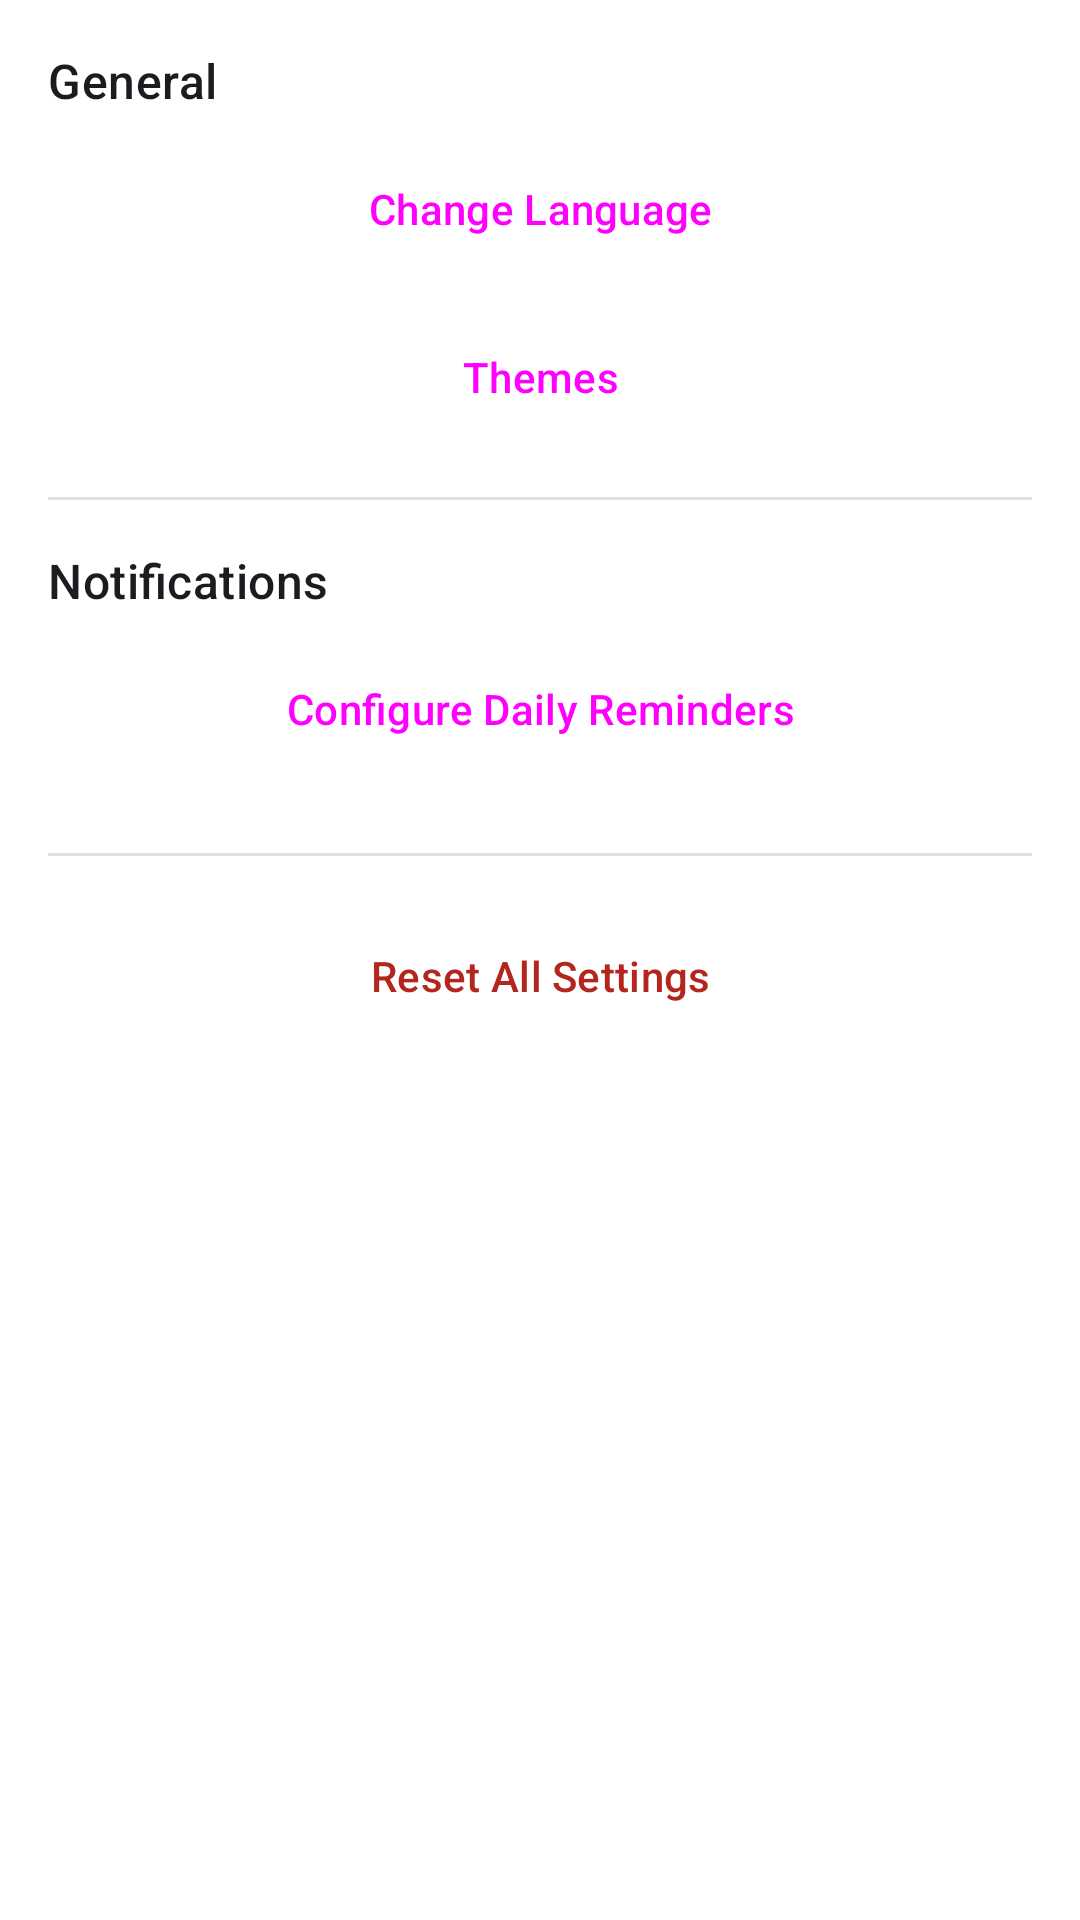

The Android layout XML behind this screen, and the referenced resources:
<!-- AndroidManifest.xml: application theme Theme.GamifyLife -->
<!-- res/layout/fragment_settings.xml -->
<?xml version="1.0" encoding="utf-8"?>
<ScrollView xmlns:android="http://schemas.android.com/apk/res/android"
    xmlns:tools="http://schemas.android.com/tools"
    android:layout_width="match_parent"
    android:layout_height="match_parent"
    tools:context=".ui.settings.SettingsFragment">

    <LinearLayout
        android:layout_width="match_parent"
        android:layout_height="wrap_content"
        android:orientation="vertical"
        android:padding="16dp">

        <TextView
            android:layout_width="wrap_content"
            android:layout_height="wrap_content"
            android:text="@string/settings_category_general"
            android:textAppearance="?attr/textAppearanceTitleMedium"
            android:layout_marginBottom="8dp"/>

        <Button
            android:id="@+id/buttonChangeLanguage"
            android:layout_width="match_parent"
            android:layout_height="wrap_content"
            android:text="@string/menu_change_language"
            style="?attr/materialButtonOutlinedStyle"
            android:layout_marginBottom="8dp"/>

        <Button
            android:id="@+id/buttonChangeTheme"
            android:layout_width="match_parent"
            android:layout_height="wrap_content"
            android:text="@string/menu_themes"
            style="?attr/materialButtonOutlinedStyle"
            android:layout_marginBottom="16dp"/>

        <View
            android:layout_width="match_parent"
            android:layout_height="1dp"
            android:background="?android:attr/listDivider"
            android:layout_marginBottom="16dp"/>

        <TextView
            android:layout_width="wrap_content"
            android:layout_height="wrap_content"
            android:text="@string/settings_category_notifications"
            android:textAppearance="?attr/textAppearanceTitleMedium"
            android:layout_marginBottom="8dp"/>

        <Button
            android:id="@+id/buttonNotificationSettings"
            android:layout_width="match_parent"
            android:layout_height="wrap_content"
            android:text="@string/settings_configure_notifications"
            style="?attr/materialButtonOutlinedStyle"
            android:layout_marginBottom="8dp"/>

        <View
            android:layout_width="match_parent"
            android:layout_height="1dp"
            android:background="?android:attr/listDivider"
            android:layout_marginTop="16dp"
            android:layout_marginBottom="16dp"/>

        <Button
            android:id="@+id/buttonResetSettings"
            android:layout_width="match_parent"
            android:layout_height="wrap_content"
            android:text="@string/setting_reset_all_settings"
            style="?attr/materialButtonOutlinedStyle"
            android:textColor="?attr/colorError" />
    </LinearLayout>
</ScrollView>
<!-- resources referenced by this layout -->
<resources>
  <string name="menu_change_language">Change Language</string>
  <string name="menu_themes">Themes</string>
  <string name="setting_reset_all_settings">Reset All Settings</string>
  <string name="settings_category_general">General</string>
  <string name="settings_category_notifications">Notifications</string>
  <string name="settings_configure_notifications">Configure Daily Reminders</string>
  <style name="Theme.GamifyLife" parent="Base.Theme.GamifyLife" />
  <style name="Base.Theme.GamifyLife" parent="Theme.Material3.DayNight.NoActionBar">
          <item name="navHeaderBackground">@drawable/side_nav_bar_light_orange</item> 
          
          <item name="colorPrimary">@color/orange_primary_light</item>
          <item name="colorOnPrimary">@color/orange_onPrimary_light</item>
          <item name="colorPrimaryContainer">@color/orange_primaryContainer_light</item>
          <item name="colorOnPrimaryContainer">@color/orange_onPrimaryContainer_light</item>
          <item name="colorSecondary">@color/orange_secondary_light</item>
          <item name="colorOnSecondary">@color/orange_onSecondary_light</item>
          <item name="colorSecondaryContainer">@color/orange_secondaryContainer_light</item>
          <item name="colorOnSecondaryContainer">@color/orange_onSecondaryContainer_light</item>
          
  
          <item name="android:colorBackground">@color/app_background_light</item>
          <item name="colorOnBackground">@color/app_onBackground_light</item>
          <item name="colorSurface">@color/app_surface_light</item>
          <item name="colorOnSurface">@color/app_onSurface_light</item>
          <item name="colorSurfaceVariant">@color/app_surfaceVariant_light</item>
          <item name="colorOnSurfaceVariant">@color/app_onSurfaceVariant_light</item>
          <item name="colorOutline">@color/app_outline_light</item>
  
          <item name="colorError">@color/md_theme_light_error</item>
          <item name="colorOnError">@color/md_theme_light_onError</item>
  
          <item name="android:statusBarColor">?attr/colorPrimary</item>
          <item name="android:windowLightStatusBar" tools:targetApi="m">true</item> 
  
          <item name="textAppearanceCaption">?attr/textAppearanceCaption</item>
      </style>
  <!-- drawable side_nav_bar_light_orange (drawable) -->
  <shape xmlns:android="http://schemas.android.com/apk/res/android"
      android:shape="rectangle">
      <gradient
          android:angle="45"
          android:startColor="@color/orange_primary_light"
          android:centerColor="@color/orange_secondary_light"
          android:endColor="@color/orange_secondaryContainer_light"
          android:type="linear" />
  </shape>
  <color name="orange_primary_light">#FD9346</color>
  <color name="orange_onPrimary_light">#FFFFFFFF</color>
  <color name="orange_primaryContainer_light">#FFE0B2</color>
  <color name="orange_onPrimaryContainer_light">#5D4037</color>
  <color name="orange_secondary_light">#FD7F2C</color>
  <color name="orange_onSecondary_light">#FF000000</color>
  <color name="orange_secondaryContainer_light">#FF6200</color>
  <color name="orange_onSecondaryContainer_light">#8D6E63</color>
  <color name="app_background_light">#FFFFFFFF</color>
  <color name="app_onBackground_light">#FF212121</color>
  <color name="app_surface_light">#FFFFFFFF</color>
  <color name="app_onSurface_light">#FF212121</color>
  <color name="app_surfaceVariant_light">#FFF3E0</color>
  <color name="app_onSurfaceVariant_light">#795548</color>
  <color name="app_outline_light">#A1887F</color>
  <color name="md_theme_light_error">#B3261E</color>
  <color name="md_theme_light_onError">#FFFFFF</color>
</resources>
